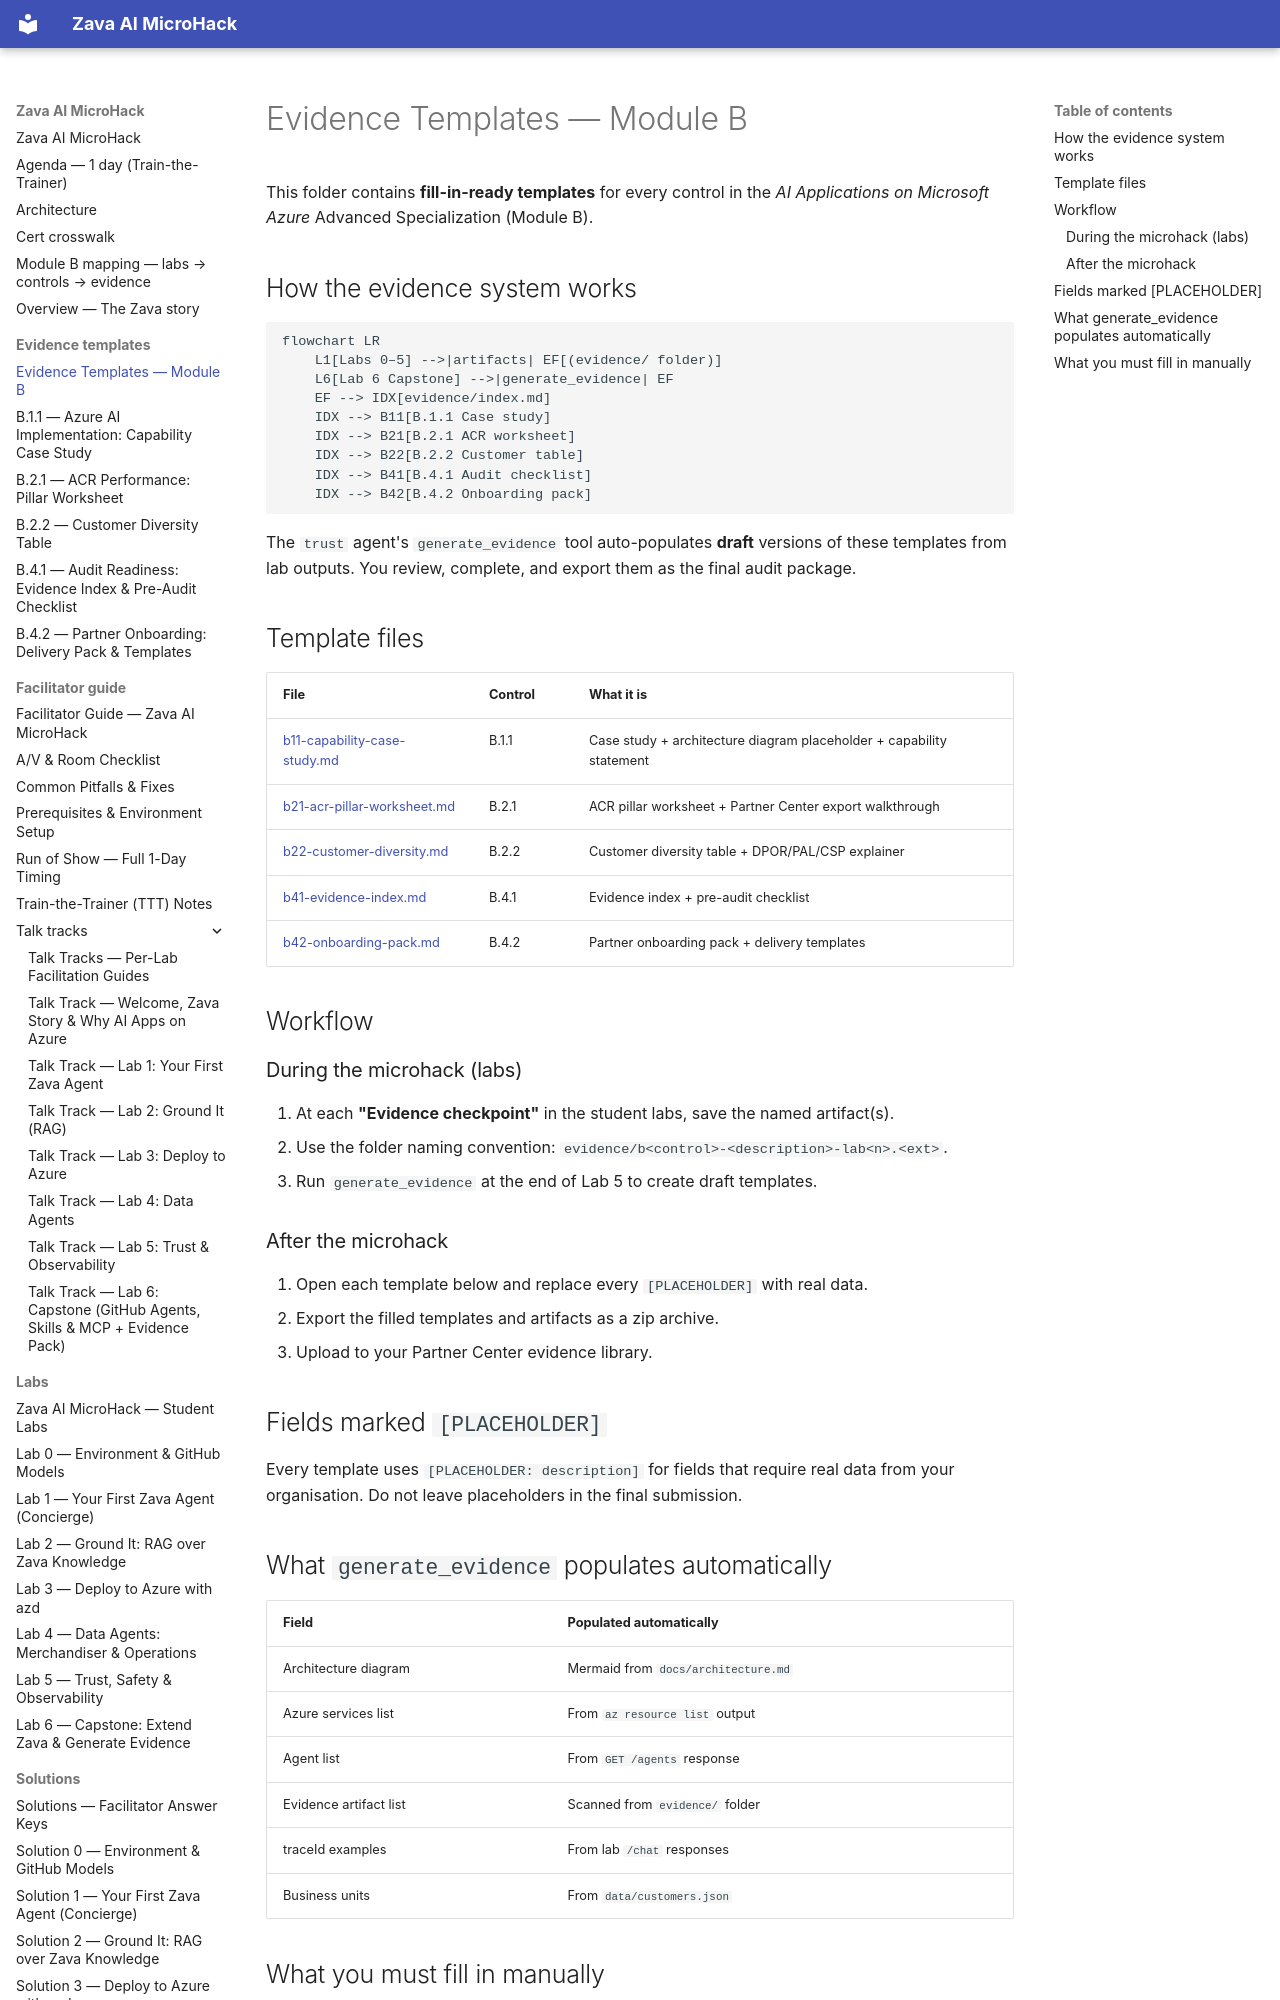

repository: NikoMix/microhack-ai-apps · page: evidence-templates/index.html · generator: mkdocs

# Evidence Templates — Module B

This folder contains **fill-in-ready templates** for every control in the
_AI Applications on Microsoft Azure_ Advanced Specialization (Module B).

## How the evidence system works

```mermaid
flowchart LR
    L1[Labs 0–5] -->|artifacts| EF[(evidence/ folder)]
    L6[Lab 6 Capstone] -->|generate_evidence| EF
    EF --> IDX[evidence/index.md]
    IDX --> B11[B.1.1 Case study]
    IDX --> B21[B.2.1 ACR worksheet]
    IDX --> B22[B.2.2 Customer table]
    IDX --> B41[B.4.1 Audit checklist]
    IDX --> B42[B.4.2 Onboarding pack]
```

The `trust` agent's `generate_evidence` tool auto-populates **draft** versions of these
templates from lab outputs. You review, complete, and export them as the final audit package.

## Template files

| File | Control | What it is |
|------|---------|-----------|
| [b11-capability-case-study.md](b11-capability-case-study.md) | B.1.1 | Case study + architecture diagram placeholder + capability statement |
| [b21-acr-pillar-worksheet.md](b21-acr-pillar-worksheet.md) | B.2.1 | ACR pillar worksheet + Partner Center export walkthrough |
| [b22-customer-diversity.md](b22-customer-diversity.md) | B.2.2 | Customer diversity table + DPOR/PAL/CSP explainer |
| [b41-evidence-index.md](b41-evidence-index.md) | B.4.1 | Evidence index + pre-audit checklist |
| [b42-onboarding-pack.md](b42-onboarding-pack.md) | B.4.2 | Partner onboarding pack + delivery templates |

## Workflow

### During the microhack (labs)

1. At each **"Evidence checkpoint"** in the student labs, save the named artifact(s).
2. Use the folder naming convention: `evidence/b<control>-<description>-lab<n>.<ext>`.
3. Run `generate_evidence` at the end of Lab 5 to create draft templates.

### After the microhack

1. Open each template below and replace every `[PLACEHOLDER]` with real data.
2. Export the filled templates and artifacts as a zip archive.
3. Upload to your Partner Center evidence library.

## Fields marked `[PLACEHOLDER]`

Every template uses `[PLACEHOLDER: description]` for fields that require real data from your
organisation. Do not leave placeholders in the final submission.
